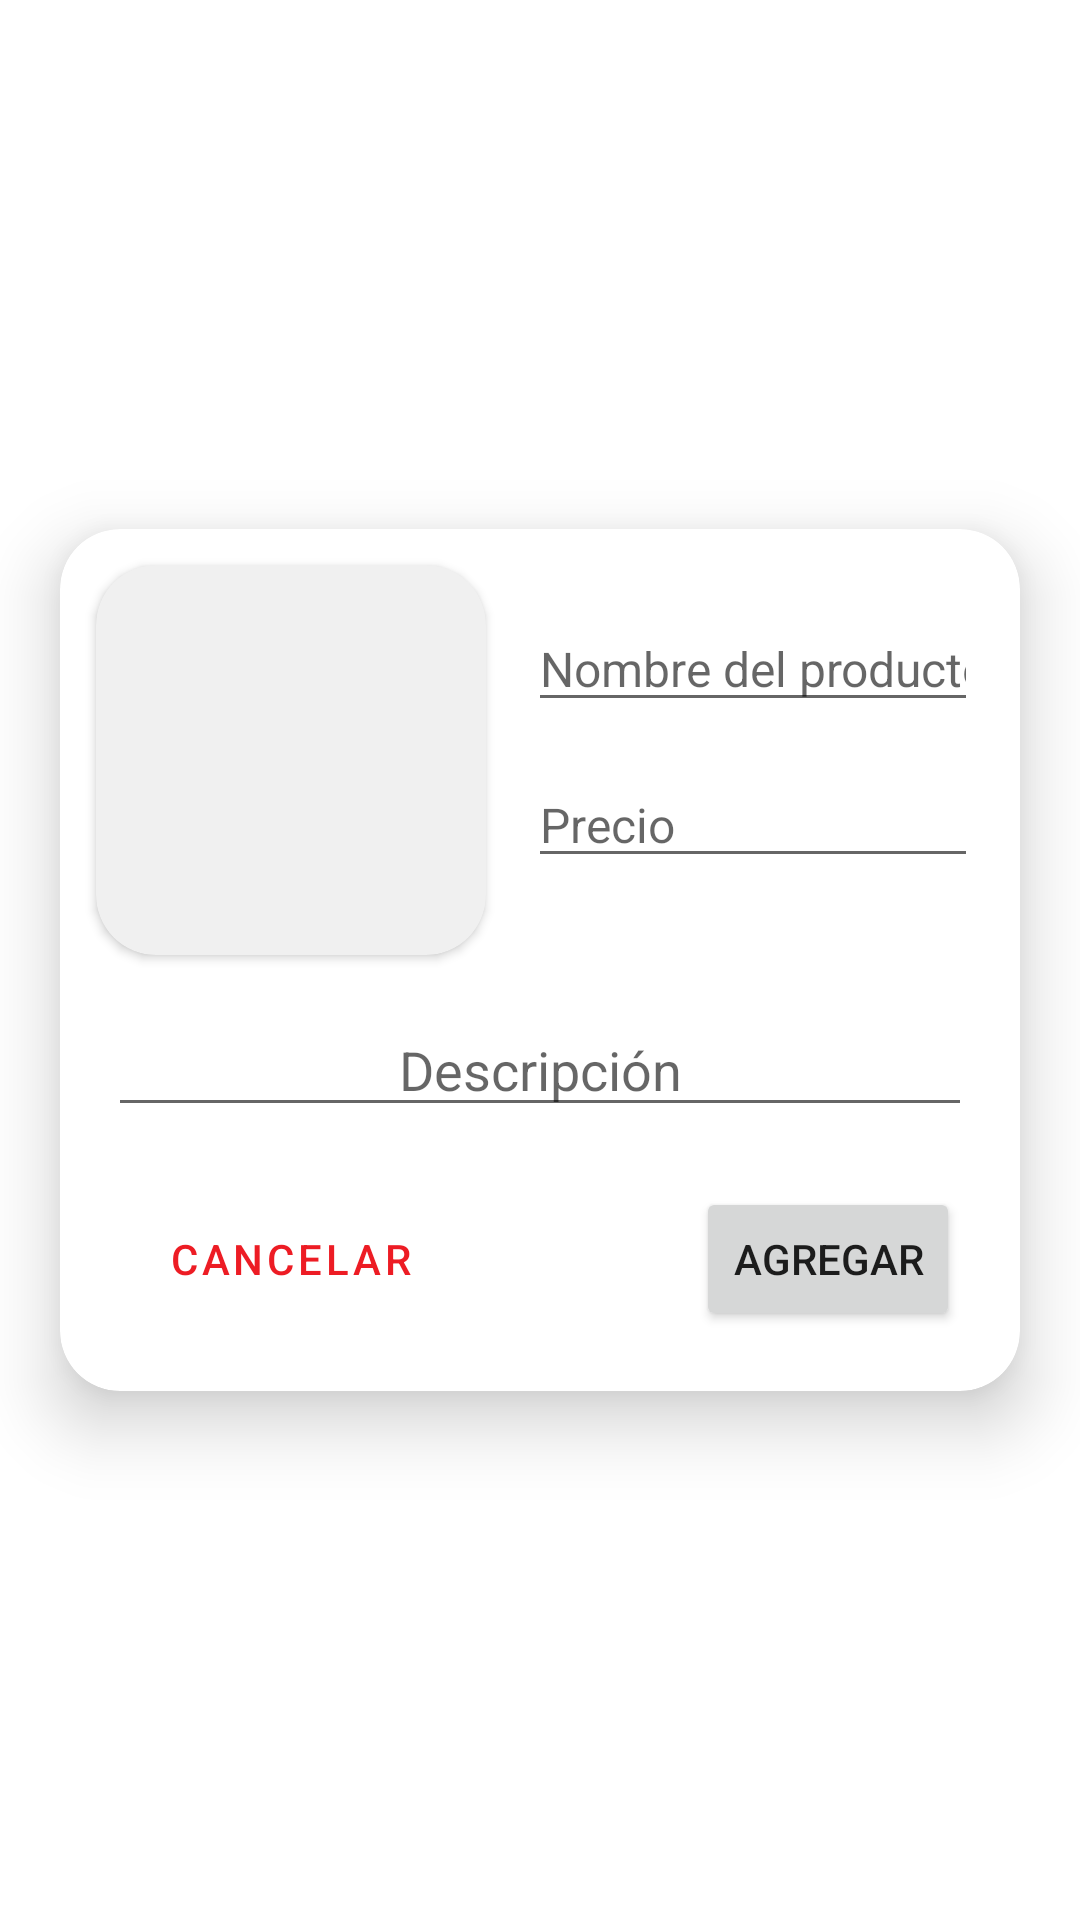

Layout XML and referenced resources for this Android screen:
<!-- AndroidManifest.xml: application theme Theme.TiendaDCero_v10 -->
<!-- res/layout/li_editproduct.xml -->
<?xml version="1.0" encoding="utf-8"?>
<androidx.constraintlayout.widget.ConstraintLayout xmlns:android="http://schemas.android.com/apk/res/android"
    xmlns:app="http://schemas.android.com/apk/res-auto"
    android:layout_width="match_parent"
    android:layout_height="match_parent">
    <androidx.cardview.widget.CardView
        android:layout_marginEnd="20sp"
        android:layout_marginStart="20sp"
        android:layout_width="match_parent"
        android:layout_height="wrap_content"
        app:layout_constraintBottom_toBottomOf="parent"
        app:layout_constraintEnd_toEndOf="parent"
        app:layout_constraintStart_toStartOf="parent"
        app:layout_constraintTop_toTopOf="parent"
        android:elevation="12sp"
        android:translationZ="12sp"
        app:cardCornerRadius="@dimen/radius_cards">


        <androidx.constraintlayout.widget.ConstraintLayout
            android:layout_width="match_parent"
            android:layout_height="match_parent">


            <androidx.cardview.widget.CardView
                android:id="@+id/CV_Image"
                android:layout_width="130sp"
                android:layout_height="130sp"
                android:layout_marginStart="12sp"
                android:layout_marginTop="12sp"
                android:elevation="0sp"
                android:translationZ="0sp"
                app:cardBackgroundColor="@color/white_gray"
                app:cardCornerRadius="@dimen/radius_cards"
                app:layout_constraintBottom_toBottomOf="parent"
                app:layout_constraintStart_toStartOf="parent"
                app:layout_constraintTop_toTopOf="parent"
                app:layout_constraintVertical_bias="0.0">

                <ImageView
                    android:scaleType="centerCrop"
                    android:id="@+id/Image_edit_product"
                    android:layout_width="match_parent"
                    android:layout_height="match_parent"
                    android:background="@drawable/shopping_bag"
                    android:backgroundTint="@color/white"
                    android:contentDescription="@string/Producto" />

            </androidx.cardview.widget.CardView>


            <EditText
                android:maxLength="60"
                android:inputType="text"
                android:autofillHints="none"
                app:layout_constraintTop_toTopOf="@id/CV_Image"
                app:layout_constraintStart_toEndOf="@id/CV_Image"
                app:layout_constraintEnd_toEndOf="parent"
                android:id="@+id/ET_Nombre"
                android:layout_width="150sp"
                android:layout_height="wrap_content"
                android:hint="@string/Nombre_del_producto"
                android:textSize="@dimen/medium"
                app:layout_constraintBottom_toTopOf="@id/ET_Precio"/>


            <EditText
                android:maxLength="10"
                android:autofillHints="none"
                android:layout_marginBottom="12sp"
                android:id="@+id/ET_Precio"
                android:layout_width="150sp"
                android:layout_height="wrap_content"
                app:layout_constraintTop_toBottomOf="@id/ET_Nombre"
                app:layout_constraintStart_toEndOf="@id/CV_Image"
                app:layout_constraintEnd_toEndOf="parent"
                android:layout_below="@id/ET_Nombre"
                android:hint="@string/Precio"
                android:inputType="numberDecimal"
                android:textSize="@dimen/medium"
                app:layout_constraintBottom_toBottomOf="@id/CV_Image"
                />

           <EditText
               android:inputType="text"
               android:autofillHints="none"
               android:maxLength="250"
               android:id="@+id/ET_Desc"
               android:layout_width="match_parent"
               android:layout_height="wrap_content"
               app:layout_constraintTop_toBottomOf="@id/CV_Image"
               android:layout_margin="16sp"
               android:hint="@string/Descripcion"
               android:textAlignment="center"
                />

            <Button
                android:id="@+id/btn_cancel"
                app:layout_constraintBottom_toBottomOf="parent"
                android:text="@string/Cancelar"
                android:layout_marginBottom="20sp"
                android:layout_marginTop="20sp"
                app:layout_constraintTop_toBottomOf="@id/ET_Desc"
                android:layout_width="wrap_content"
                android:layout_height="wrap_content"
                app:layout_constraintStart_toStartOf="parent"
                android:layout_marginStart="20sp"
                style="?attr/materialButtonOutlinedStyle"
                />

            <Button
                android:id="@+id/btn_add"
                android:text="@string/Agregar"
                android:layout_marginBottom="20sp"
                app:layout_constraintTop_toBottomOf="@id/ET_Desc"
                android:layout_width="wrap_content"
                android:layout_height="wrap_content"
                app:layout_constraintEnd_toEndOf="parent"
                android:layout_marginEnd="20sp"
                app:layout_constraintBottom_toBottomOf="parent"
                android:layout_marginTop="20sp"
                />





        </androidx.constraintlayout.widget.ConstraintLayout>


    </androidx.cardview.widget.CardView>
</androidx.constraintlayout.widget.ConstraintLayout>
<!-- resources referenced by this layout -->
<resources>
  <color name="white">#FFFFFFFF</color>
  <color name="white_gray">#F0F0F0</color>
  <dimen name="medium">16sp</dimen>
  <dimen name="radius_cards">20sp</dimen>
  <string name="Agregar">Agregar</string>
  <string name="Cancelar">Cancelar</string>
  <string name="Descripcion">Descripción</string>
  <string name="Nombre_del_producto">Nombre del producto</string>
  <string name="Precio">Precio</string>
  <string name="Producto">Producto</string>
  <style name="Theme.TiendaDCero_v10" parent="Theme.MaterialComponents.DayNight.DarkActionBar">
          
          <item name="colorPrimary">@color/red</item>
          <item name="colorPrimaryVariant">@color/red_light</item>
          <item name="colorOnPrimary">@color/white</item>
          
          <item name="colorSecondary">@color/black</item>
          <item name="colorSecondaryVariant">@color/black_light</item>
          <item name="colorOnSecondary">@color/white</item>
          
          <item name="android:statusBarColor">?attr/colorPrimaryVariant</item>
          
      </style>
  <color name="red">#ED1C24</color>
  <color name="red_light">#FF9FA3</color>
  <color name="black">#000001</color>
  <color name="black_light">#393939</color>
</resources>
